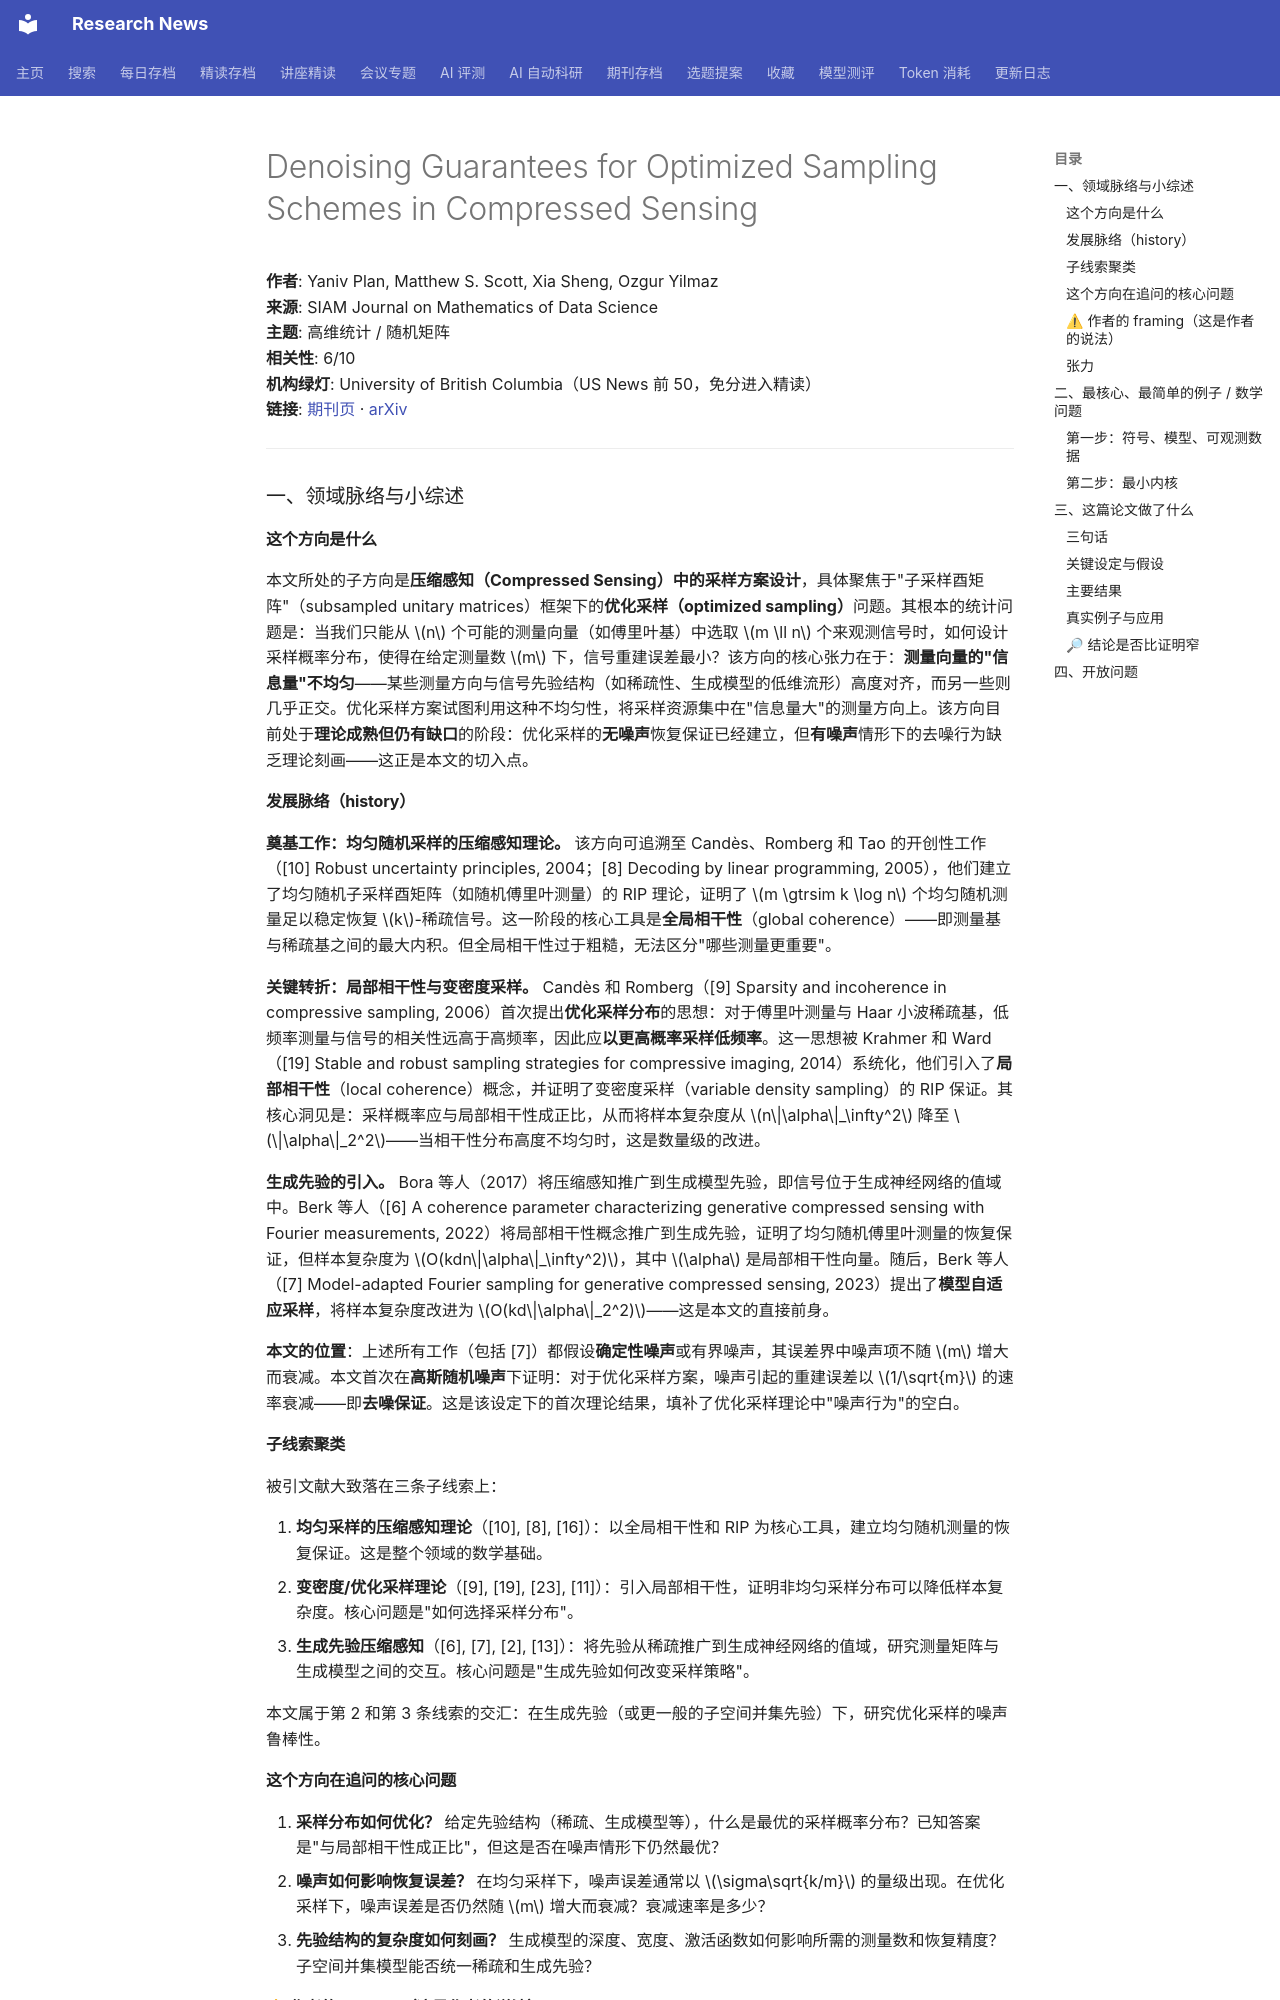

repository: cxy0714/research-news · page: deep_reads/2026-10-17-10.1137_25m1746707/index.html · generator: mkdocs

# Denoising Guarantees for Optimized Sampling Schemes in Compressed Sensing

**作者**: Yaniv Plan, Matthew S. Scott, Xia Sheng, Ozgur Yilmaz  
**来源**: SIAM Journal on Mathematics of Data Science  
**主题**: 高维统计 / 随机矩阵  
**相关性**: 6/10  
**机构绿灯**: University of British Columbia（US News 前 50，免分进入精读）  
**链接**: [期刊页](https://doi.org/10.1137/25m1746707) · [arXiv](https://arxiv.org/abs/2504.01046)

---

### 一、领域脉络与小综述

#### 这个方向是什么

本文所处的子方向是**压缩感知（Compressed Sensing）中的采样方案设计**，具体聚焦于"子采样酉矩阵"（subsampled unitary matrices）框架下的**优化采样（optimized sampling）**问题。其根本的统计问题是：当我们只能从 $n$ 个可能的测量向量（如傅里叶基）中选取 $m \ll n$ 个来观测信号时，如何设计采样概率分布，使得在给定测量数 $m$ 下，信号重建误差最小？该方向的核心张力在于：**测量向量的"信息量"不均匀**——某些测量方向与信号先验结构（如稀疏性、生成模型的低维流形）高度对齐，而另一些则几乎正交。优化采样方案试图利用这种不均匀性，将采样资源集中在"信息量大"的测量方向上。该方向目前处于**理论成熟但仍有缺口**的阶段：优化采样的**无噪声**恢复保证已经建立，但**有噪声**情形下的去噪行为缺乏理论刻画——这正是本文的切入点。

#### 发展脉络（history）

**奠基工作：均匀随机采样的压缩感知理论。** 该方向可追溯至 Candès、Romberg 和 Tao 的开创性工作（[10] Robust uncertainty principles, 2004；[8] Decoding by linear programming, 2005），他们建立了均匀随机子采样酉矩阵（如随机傅里叶测量）的 RIP 理论，证明了 $m \gtrsim k \log n$ 个均匀随机测量足以稳定恢复 $k$-稀疏信号。这一阶段的核心工具是**全局相干性**（global coherence）——即测量基与稀疏基之间的最大内积。但全局相干性过于粗糙，无法区分"哪些测量更重要"。

**关键转折：局部相干性与变密度采样。** Candès 和 Romberg（[9] Sparsity and incoherence in compressive sampling, 2006）首次提出**优化采样分布**的思想：对于傅里叶测量与 Haar 小波稀疏基，低频率测量与信号的相关性远高于高频率，因此应**以更高概率采样低频率**。这一思想被 Krahmer 和 Ward（[19] Stable and robust sampling strategies for compressive imaging, 2014）系统化，他们引入了**局部相干性**（local coherence）概念，并证明了变密度采样（variable density sampling）的 RIP 保证。其核心洞见是：采样概率应与局部相干性成正比，从而将样本复杂度从 $n\|\alpha\|_\infty^2$ 降至 $\|\alpha\|_2^2$——当相干性分布高度不均匀时，这是数量级的改进。

**生成先验的引入。** Bora 等人（2017）将压缩感知推广到生成模型先验，即信号位于生成神经网络的值域中。Berk 等人（[6] A coherence parameter characterizing generative compressed sensing with Fourier measurements, 2022）将局部相干性概念推广到生成先验，证明了均匀随机傅里叶测量的恢复保证，但样本复杂度为 $O(kdn\|\alpha\|_\infty^2)$，其中 $\alpha$ 是局部相干性向量。随后，Berk 等人（[7] Model-adapted Fourier sampling for generative compressed sensing, 2023）提出了**模型自适应采样**，将样本复杂度改进为 $O(kd\|\alpha\|_2^2)$——这是本文的直接前身。

**本文的位置**：上述所有工作（包括 [7]）都假设**确定性噪声**或有界噪声，其误差界中噪声项不随 $m$ 增大而衰减。本文首次在**高斯随机噪声**下证明：对于优化采样方案，噪声引起的重建误差以 $1/\sqrt{m}$ 的速率衰减——即**去噪保证**。这是该设定下的首次理论结果，填补了优化采样理论中"噪声行为"的空白。

#### 子线索聚类

被引文献大致落在三条子线索上：

1. **均匀采样的压缩感知理论**（[10], [8], [16]）：以全局相干性和 RIP 为核心工具，建立均匀随机测量的恢复保证。这是整个领域的数学基础。
2. **变密度/优化采样理论**（[9], [19], [23], [11]）：引入局部相干性，证明非均匀采样分布可以降低样本复杂度。核心问题是"如何选择采样分布"。
3. **生成先验压缩感知**（[6], [7], [2], [13]）：将先验从稀疏推广到生成神经网络的值域，研究测量矩阵与生成模型之间的交互。核心问题是"生成先验如何改变采样策略"。

本文属于第 2 和第 3 条线索的交汇：在生成先验（或更一般的子空间并集先验）下，研究优化采样的噪声鲁棒性。

#### 这个方向在追问的核心问题

1. **采样分布如何优化？** 给定先验结构（稀疏、生成模型等），什么是最优的采样概率分布？已知答案是"与局部相干性成正比"，但这是否在噪声情形下仍然最优？
2. **噪声如何影响恢复误差？** 在均匀采样下，噪声误差通常以 $\sigma\sqrt{k/m}$ 的量级出现。在优化采样下，噪声误差是否仍然随 $m$ 增大而衰减？衰减速率是多少？
3. **先验结构的复杂度如何刻画？** 生成模型的深度、宽度、激活函数如何影响所需的测量数和恢复精度？子空间并集模型能否统一稀疏和生成先验？
